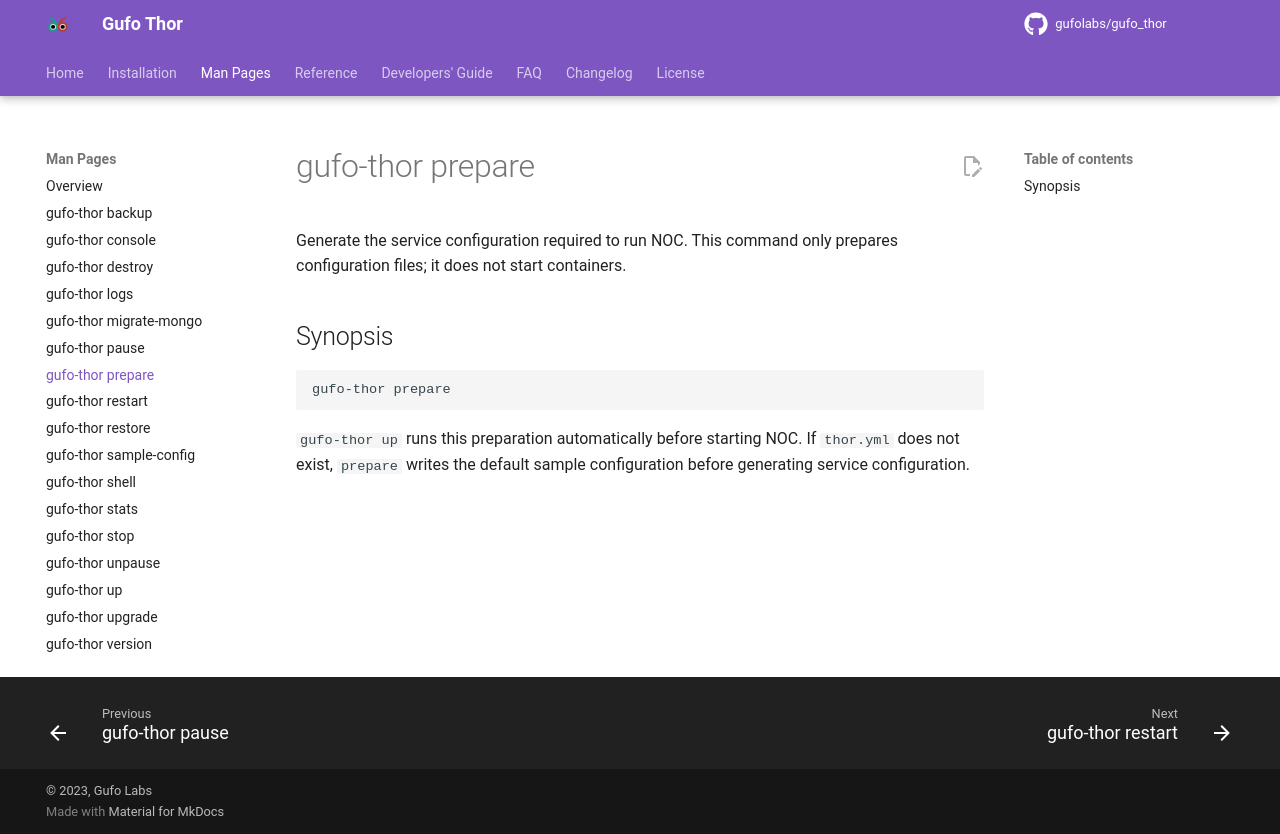

repository: gufolabs/gufo_thor · page: man/prepare/index.html · generator: mkdocs

# gufo-thor prepare

Generate the service configuration required to run NOC. This command only prepares configuration files; it does not start containers.

## Synopsis

```shell
gufo-thor prepare
```

`gufo-thor up` runs this preparation automatically before starting NOC. If `thor.yml` does not exist, `prepare` writes the default sample configuration before generating service configuration.
